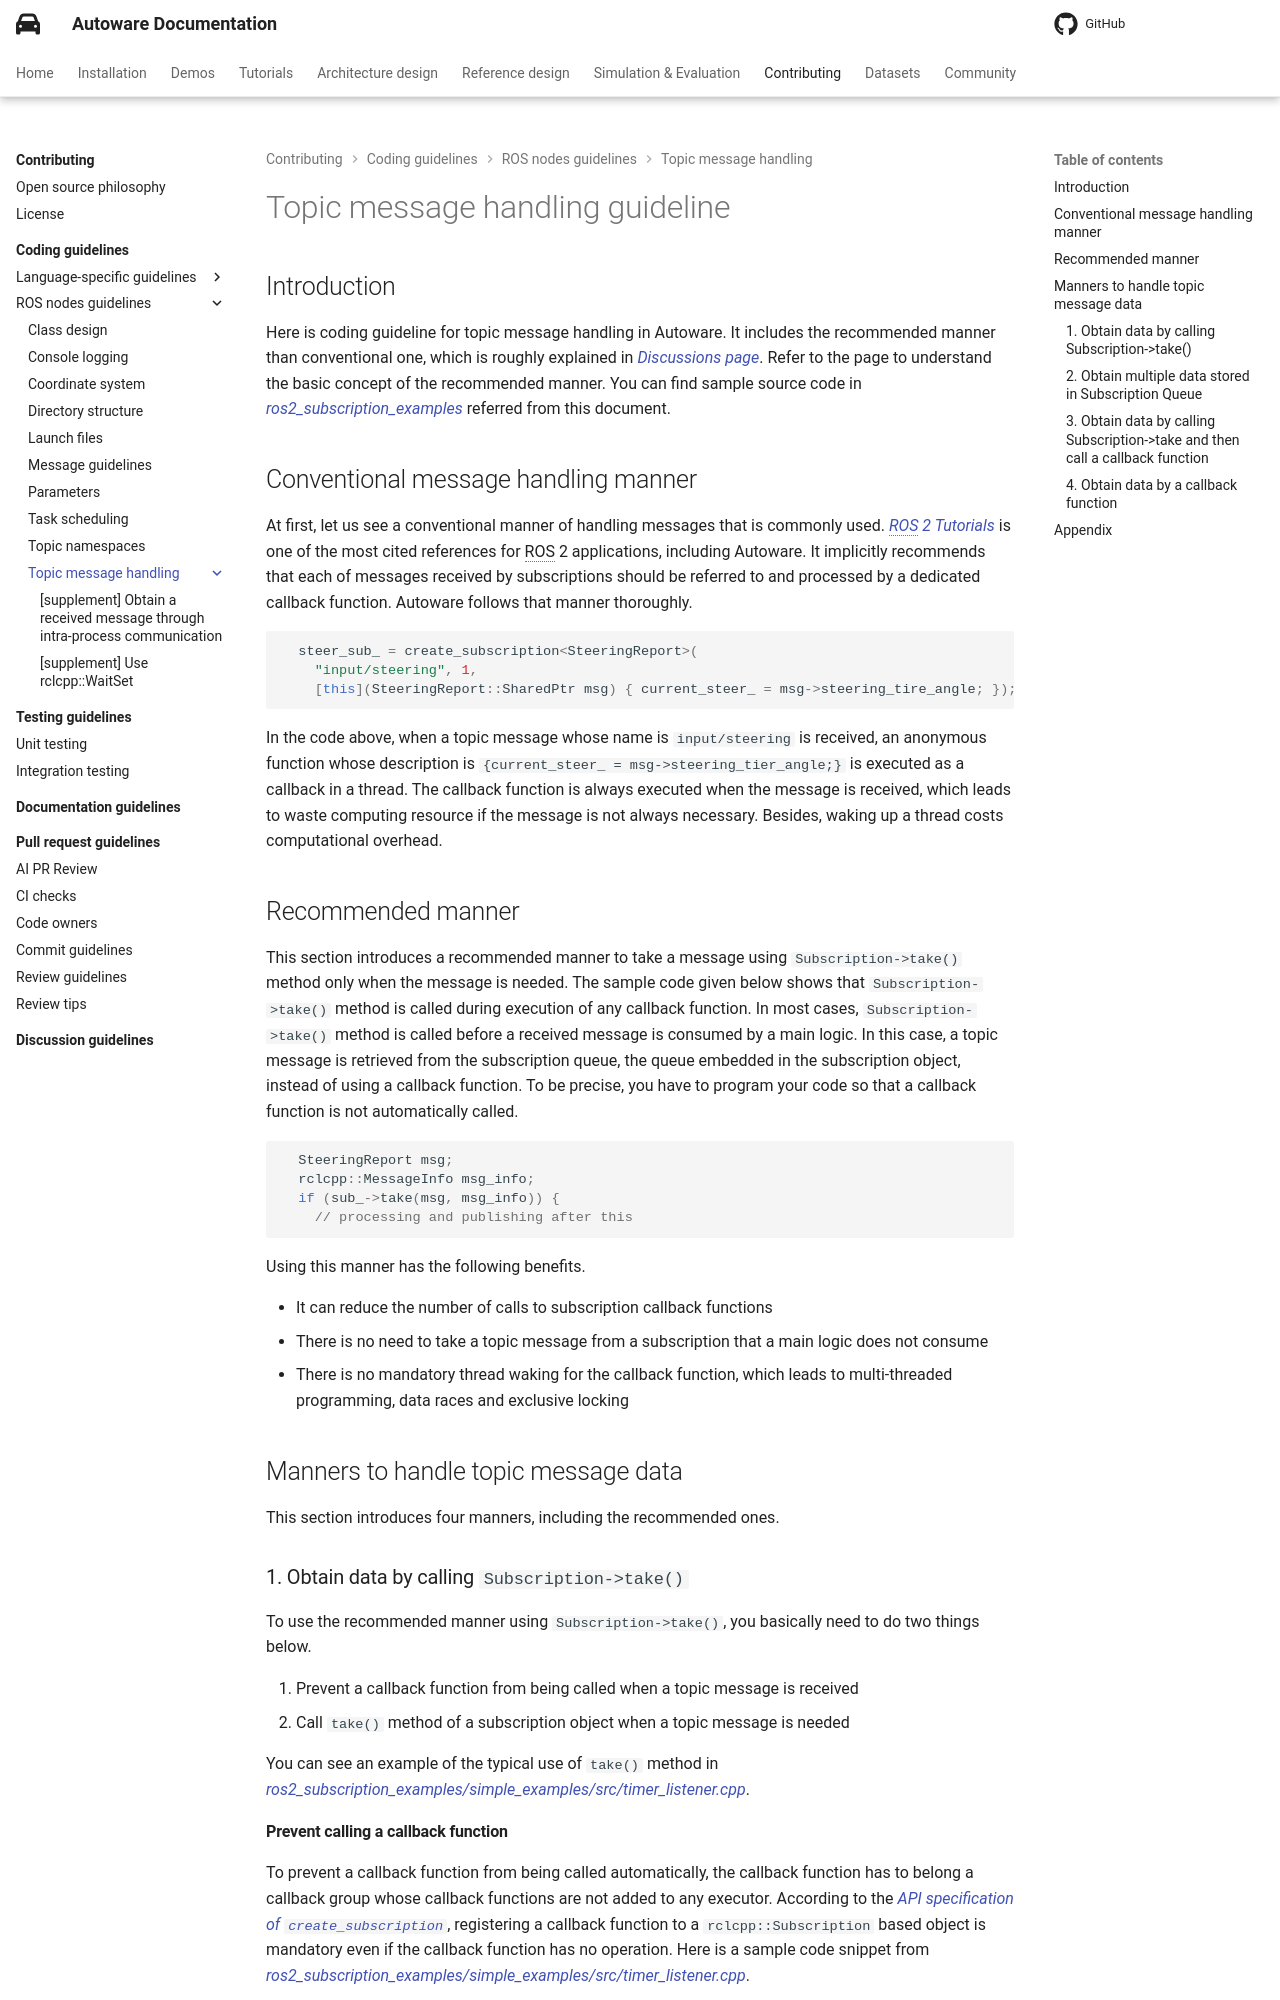

repository: autowarefoundation/autoware-documentation · page: pr-803/contributing/coding-guidelines/ros-nodes/topic-message-handling/index.html · generator: mkdocs

# Topic message handling guideline

## Introduction

Here is coding guideline for topic message handling in Autoware. It includes the recommended manner than conventional one, which is roughly explained in [_Discussions page_](https://github.com/orgs/autowarefoundation/discussions/4612). Refer to the page to understand the basic concept of the recommended manner.
You can find sample source code in [_ros2_subscription_examples_](https://github.com/takam5f2/ros2_subscription_examples) referred from this document.

## Conventional message handling manner

At first, let us see a conventional manner of handling messages that is commonly used.
[_ROS 2 Tutorials_](https://docs.ros.org/en/rolling/Tutorials/Beginner-Client-Libraries/Writing-A-Simple-Cpp-Publisher-And-Subscriber.html#write-the-subscriber-node) is one of the most cited references for ROS 2 applications, including Autoware.
It implicitly recommends that each of messages received by subscriptions should be referred to and processed by a dedicated callback function. Autoware follows that manner thoroughly.

```c++
  steer_sub_ = create_subscription<SteeringReport>(
    "input/steering", 1,
    [this](SteeringReport::SharedPtr msg) { current_steer_ = msg->steering_tire_angle; });
```

In the code above, when a topic message whose name is `input/steering` is received, an anonymous function whose description is `{current_steer_ = msg->steering_tier_angle;}` is executed as a callback in a thread. The callback function is always executed when the message is received, which leads to waste computing resource if the message is not always necessary. Besides, waking up a thread costs computational overhead.

## Recommended manner

This section introduces a recommended manner to take a message using `Subscription->take()` method only when the message is needed.
The sample code given below shows that `Subscription->take()` method is called during execution of any callback function. In most cases, `Subscription->take()` method is called before a received message is consumed by a main logic.
In this case, a topic message is retrieved from the subscription queue, the queue embedded in the subscription object, instead of using a callback function. To be precise, you have to program your code so that a callback function is not automatically called.

```c++
  SteeringReport msg;
  rclcpp::MessageInfo msg_info;
  if (sub_->take(msg, msg_info)) {
    // processing and publishing after this
```

Using this manner has the following benefits.

- It can reduce the number of calls to subscription callback functions
- There is no need to take a topic message from a subscription that a main logic does not consume
- There is no mandatory thread waking for the callback function, which leads to multi-threaded programming, data races and exclusive locking

## Manners to handle topic message data

This section introduces four manners, including the recommended ones.

### 1. Obtain data by calling `Subscription->take()`

To use the recommended manner using `Subscription->take()`, you basically need to do two things below.

1. Prevent a callback function from being called when a topic message is received
2. Call `take()` method of a subscription object when a topic message is needed

You can see an example of the typical use of `take()` method in [_ros2_subscription_examples/simple_examples/src/timer_listener.cpp_](https://github.com/takam5f2/ros2_subscription_examples/blob/main/simple_examples/src/timer_listener.cpp).
